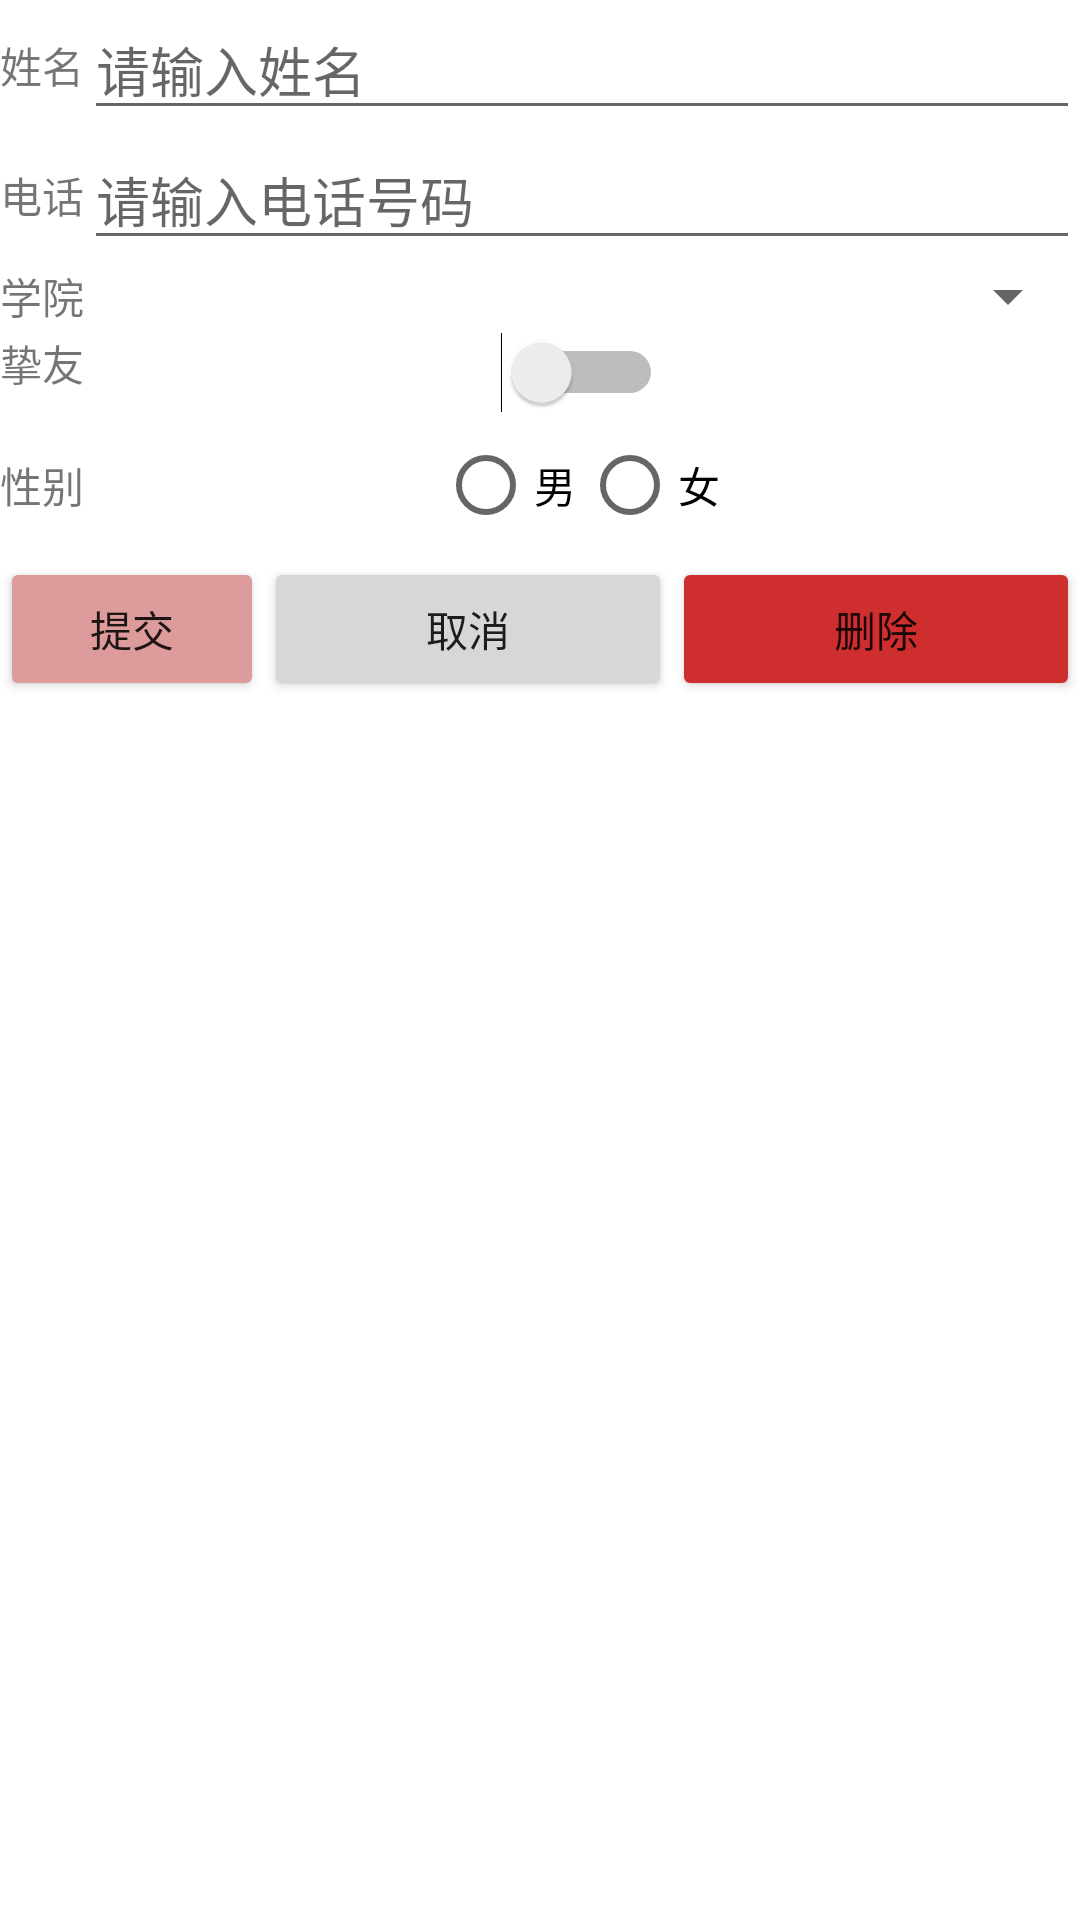

This screen was rendered from an Android layout file. Write that file and the resources it references.
<!-- AndroidManifest.xml: application theme Theme.FinalExpContact -->
<!-- res/layout/activity_modify_contact.xml -->
<?xml version="1.0" encoding="utf-8"?>
<TableLayout xmlns:android="http://schemas.android.com/apk/res/android"
    android:layout_width="match_parent"
    android:layout_height="match_parent"
    android:stretchColumns="1">

    <TableRow
        android:layout_width="match_parent"
        android:layout_height="match_parent">

        <TextView
            android:id="@+id/textView4"
            android:layout_gravity="center"
            android:layout_width="wrap_content"
            android:layout_height="wrap_content"
            android:text="姓名" />

        <EditText
            android:id="@+id/ed_Modname"
            android:layout_width="wrap_content"
            android:layout_height="wrap_content"
            android:ems="10"
            android:hint="请输入姓名"
            android:inputType="textPersonName" />
    </TableRow>

    <TableRow
        android:layout_width="match_parent"
        android:layout_height="match_parent">

        <TextView
            android:id="@+id/textView6"
            android:layout_width="wrap_content"
            android:layout_height="wrap_content"
            android:layout_gravity="center"
            android:text="电话" />

        <EditText
            android:id="@+id/ed_Modphonenum"
            android:layout_width="wrap_content"
            android:layout_height="wrap_content"
            android:ems="10"
            android:hint="请输入电话号码"
            android:inputType="textPersonName" />
    </TableRow>

    <TableRow
        android:layout_width="match_parent"
        android:layout_height="match_parent">

        <TextView
            android:id="@+id/textView7"
            android:layout_width="wrap_content"
            android:layout_height="wrap_content"
            android:layout_gravity="center"
            android:text="学院" />

        <Spinner
            android:id="@+id/sp_Modcollege"
            android:layout_width="match_parent"
            android:layout_height="wrap_content" />
    </TableRow>

    <TableRow
        android:layout_width="match_parent"
        android:layout_height="match_parent" >

        <TextView
            android:id="@+id/textView9"
            android:layout_width="wrap_content"
            android:layout_height="wrap_content"
            android:text="挚友" />

        <Switch
            android:id="@+id/sw_Modbestfriend"
            android:layout_width="wrap_content"
            android:layout_height="wrap_content"
            android:layout_gravity="center" />
    </TableRow>

    <TableRow
        android:layout_width="match_parent"
        android:layout_height="match_parent"
        android:orientation="vertical">

        <TextView
            android:id="@+id/textView8"
            android:layout_width="wrap_content"
            android:layout_height="wrap_content"
            android:layout_gravity="center"
            android:text="性别" />

        <RadioGroup
            android:id="@+id/rg_Modgender"
            android:layout_width="wrap_content"
            android:layout_height="wrap_content"
            android:gravity="center"
            android:orientation="horizontal">

            <RadioButton
                android:id="@+id/rb_Modmale"
                android:layout_width="wrap_content"
                android:layout_height="wrap_content"
                android:text="男" />

            <RadioButton
                android:id="@+id/rb_Modfemale"
                android:layout_width="wrap_content"
                android:layout_height="wrap_content"
                android:text="女" />
        </RadioGroup>
    </TableRow>

    <LinearLayout
        android:layout_width="match_parent"
        android:layout_height="wrap_content"
        android:orientation="horizontal">

        <Button
            android:id="@+id/btn_Modsubmit"
            android:layout_width="wrap_content"
            android:layout_height="wrap_content"
            android:backgroundTint="#DD9B9B"
            android:text="提交" />

        <Button
            android:id="@+id/btn_Modcancel"
            android:layout_width="wrap_content"
            android:layout_height="wrap_content"
            android:layout_weight="1"
            android:text="取消" />

        <Button
            android:id="@+id/btn_Moddelete"
            android:layout_width="wrap_content"
            android:layout_height="wrap_content"
            android:layout_weight="1"
            android:backgroundTint="#CF2E2E"
            android:text="删除" />
    </LinearLayout>
</TableLayout>
<!-- resources referenced by this layout -->
<resources>
  <style name="Theme.FinalExpContact" parent="Theme.MaterialComponents.DayNight.DarkActionBar">
          
          <item name="colorPrimary">@color/purple_500</item>
          <item name="colorPrimaryVariant">@color/purple_700</item>
          <item name="colorOnPrimary">@color/white</item>
          
          <item name="colorSecondary">@color/teal_200</item>
          <item name="colorSecondaryVariant">@color/teal_700</item>
          <item name="colorOnSecondary">@color/black</item>
          
          <item name="android:statusBarColor" tools:targetApi="l">?attr/colorPrimaryVariant</item>
          
      </style>
  <!-- not gathered from this repository: default colours our renderer supplied (Android Studio template values) -->
  <color name="purple_500">#FF6200EE</color>
  <color name="purple_700">#FF3700B3</color>
  <color name="teal_200">#FF03DAC5</color>
  <color name="teal_700">#FF018786</color>
  <color name="black">#FF000000</color>
  <color name="white">#FFFFFFFF</color>
</resources>
